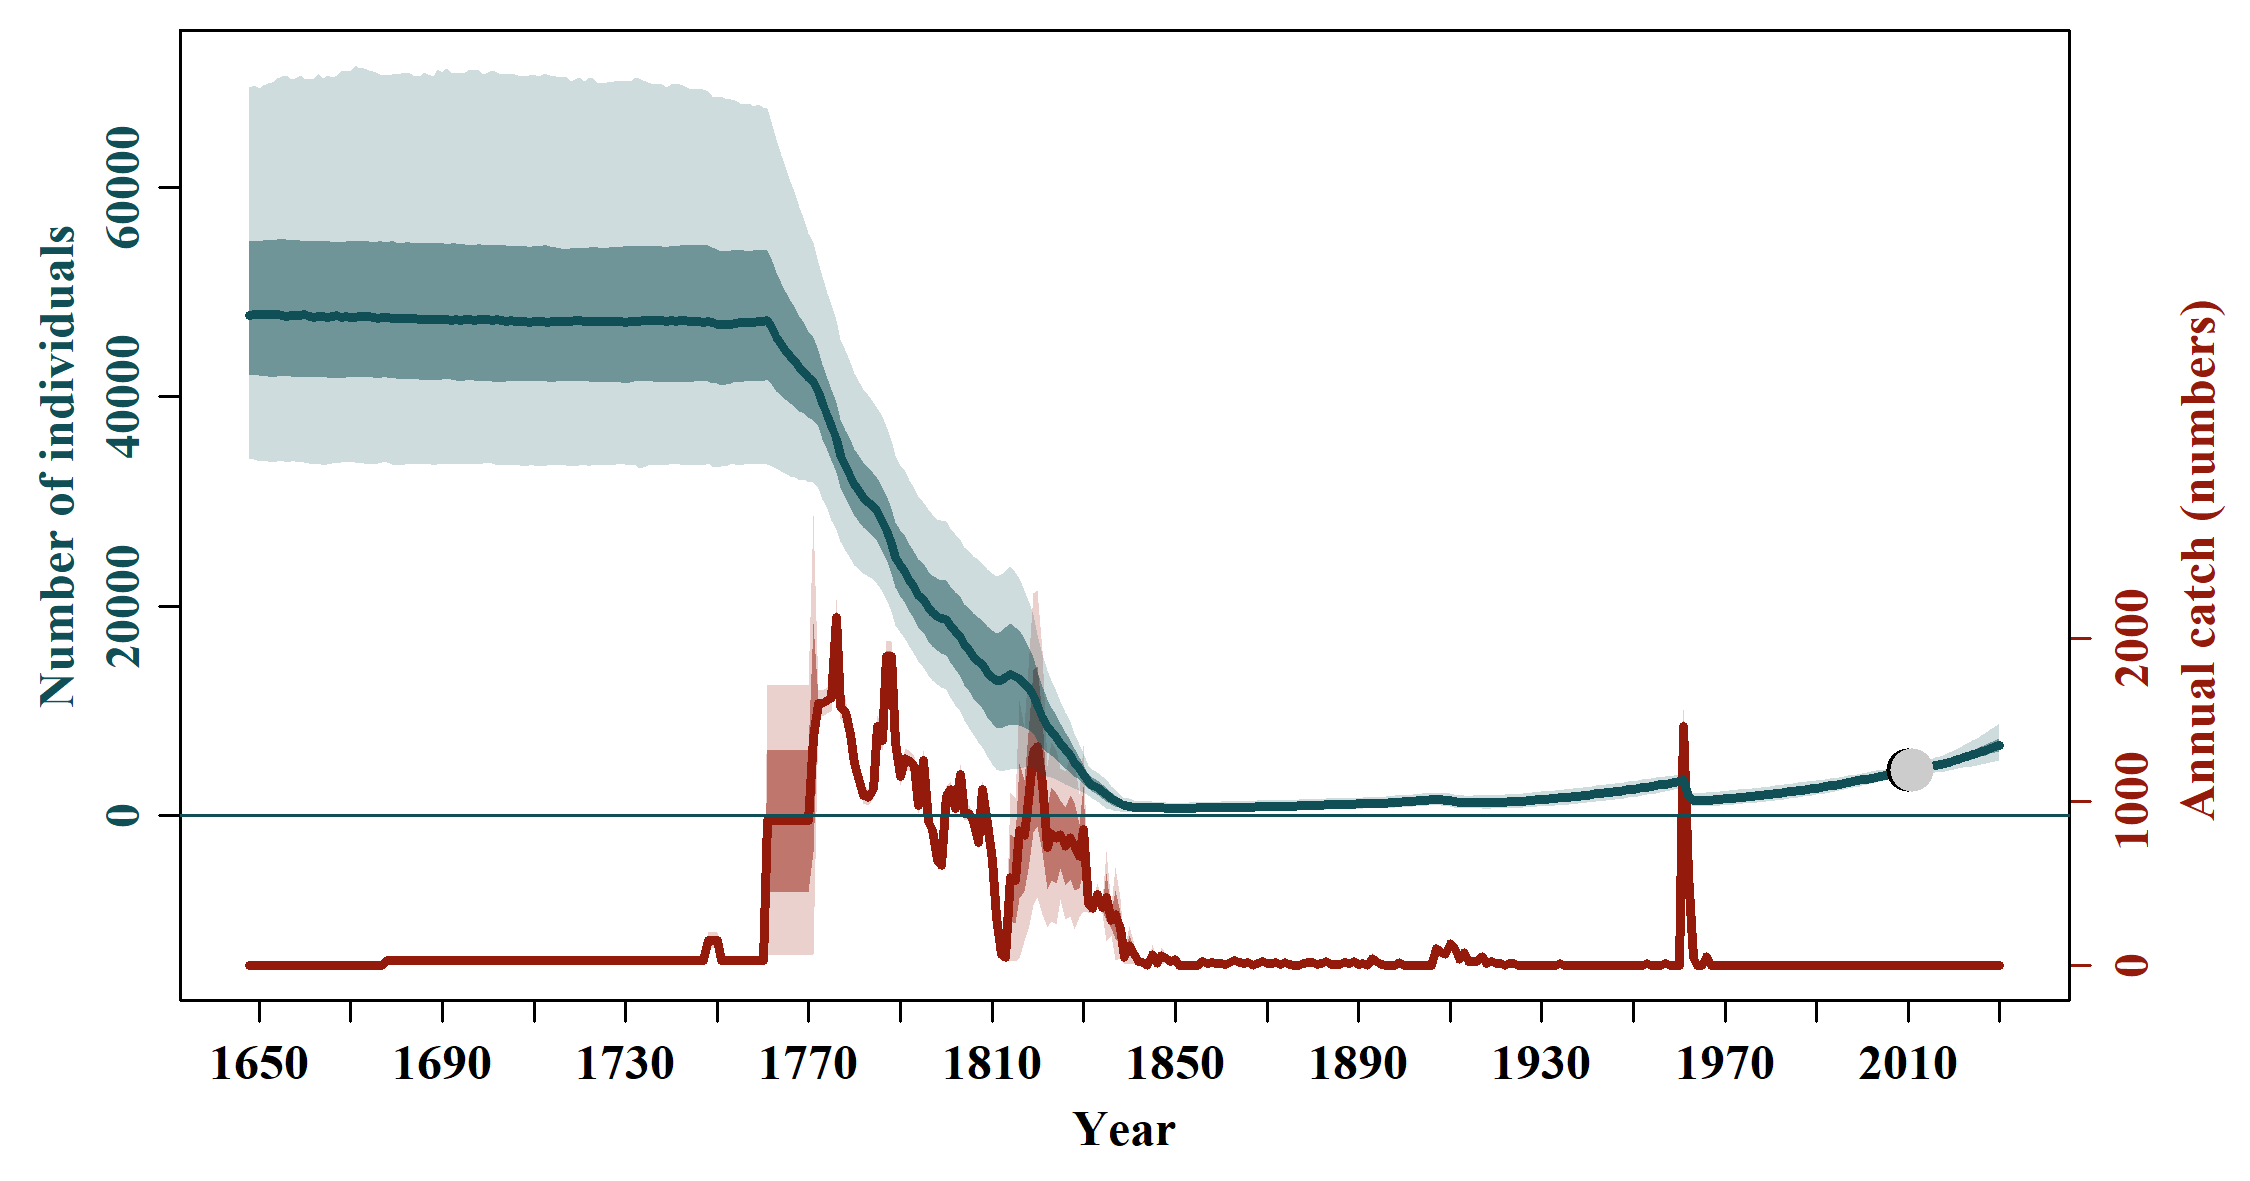

Source data for this figure (header and first rows):
, N_1648, N_1649, N_1650, N_1651, N_1652, N_1653, N_1654, N_1655, N_1656, N_1657, N_1658, N_1659, N_1660, N_1661, N_1662, N_1663, N_1664, N_1665, N_1666, N_1667, N_1668, N_1669, N_1670
mean, 48970, 48984, 48994, 48989, 49002, 48996, 48992, 48983, 48986, 48962, 48970, 48944, 48932, 48916, 48906, 48904, 48911, 48914, 48920, 48914, 48901, 48911, 48920
median, 47836, 47866, 47849, 47910, 47844, 47853, 47881, 47768, 47735, 47754, 47805, 47840, 47867, 47686, 47604, 47653, 47678, 47635, 47674, 47775, 47633, 47687, 47642
2.5%PI, 34107, 34030, 33859, 33836, 33862, 33774, 33801, 33925, 33756, 33809, 33789, 33711, 33690, 33644, 33591, 33592, 33466, 33590, 33635, 33654, 33708, 33688, 33769
97.5%PI, 69633, 69767, 69545, 69815, 70003, 70064, 70429, 70630, 70780, 70339, 70508, 70731, 70428, 70367, 70486, 70940, 70471, 70759, 70538, 70782, 71110, 71086, 71125
5%PI, 35851, 35585, 35457, 35626, 35682, 35660, 35566, 35495, 35514, 35410, 35429, 35460, 35136, 35034, 35314, 35347, 35173, 35083, 35200, 35190, 35185, 35285, 35415
95%PI, 65867, 66039, 66300, 66342, 66643, 66808, 66575, 66685, 66436, 66300, 66204, 66201, 66248, 66284, 66423, 66594, 66506, 66773, 66783, 66686, 66808, 66773, 66761
min, 25109, 25497, 24651, 25103, 24671, 24618, 25582, 26304, 25932, 25033, 24547, 23866, 23596, 24205, 23898, 24490, 24552, 24295, 23552, 23278, 24360, 24660, 25658
max, 90709, 91243, 91667, 92138, 92352, 93386, 93220, 92907, 96286, 96272, 97314, 94341, 92076, 92829, 93870, 93383, 93207, 93451, 94715, 97712, 97434, 101316, 101438
n, 20000, 20000, 20000, 20000, 20000, 20000, 20000, 20000, 20000, 20000, 20000, 20000, 20000, 20000, 20000, 20000, 20000, 20000, 20000, 20000, 20000, 20000, 20000
